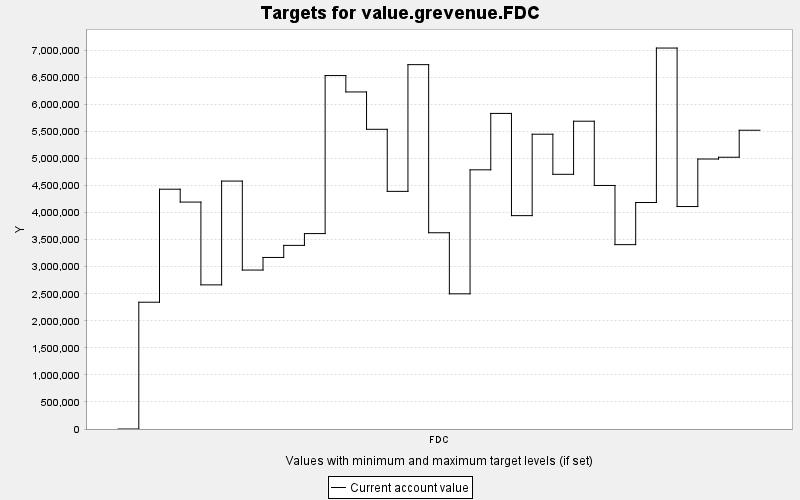

The data file committed next to this chart (first rows):
TARGET, PERIOD, YEAR, PERIODWIDTH, MINIMUM, MAXIMUM, MINWEIGHT, MAXWEIGHT, CURRENT, SUMMARY
value.grevenue.FDC, 0, 0, 10.0, 0.0, 10000, 1.0, 1.0, 0.0, 0.0
value.grevenue.FDC, 1, 10, 10.0, 0.0, 10000, 1.0, 1.0, 2343682, 0.0
value.grevenue.FDC, 2, 20, 10.0, 0.0, 10000, 1.0, 1.0, 4432450, 0.0
value.grevenue.FDC, 3, 30, 10.0, 0.0, 10000, 1.0, 1.0, 4194704, 0.0
value.grevenue.FDC, 4, 40, 10.0, 0.0, 10000, 1.0, 1.0, 2664179, 0.0
value.grevenue.FDC, 5, 50, 10.0, 0.0, 10000, 1.0, 1.0, 4582769, 0.0
value.grevenue.FDC, 6, 60, 10.0, 0.0, 10000, 1.0, 1.0, 2938124, 0.0
value.grevenue.FDC, 7, 70, 10.0, 0.0, 10000, 1.0, 1.0, 3170958, 0.0
value.grevenue.FDC, 8, 80, 10.0, 0.0, 10000, 1.0, 1.0, 3394162, 0.0
value.grevenue.FDC, 9, 90, 10.0, 0.0, 10000, 1.0, 1.0, 3612195, 0.0
value.grevenue.FDC, 10, 100, 10.0, 0.0, 10000, 1.0, 1.0, 6533443, 0.0
value.grevenue.FDC, 11, 110, 10.0, 0.0, 10000, 1.0, 1.0, 6230376, 0.0
value.grevenue.FDC, 12, 120, 10.0, 0.0, 10000, 1.0, 1.0, 5539964, 0.0
value.grevenue.FDC, 13, 130, 10.0, 0.0, 10000, 1.0, 1.0, 4392620, 0.0
value.grevenue.FDC, 14, 140, 10.0, 0.0, 10000, 1.0, 1.0, 6734972, 0.0
value.grevenue.FDC, 15, 150, 10.0, 0.0, 10000, 1.0, 1.0, 3627693, 0.0
value.grevenue.FDC, 16, 160, 10.0, 0.0, 10000, 1.0, 1.0, 2498644, 0.0
value.grevenue.FDC, 17, 170, 10.0, 0.0, 10000, 1.0, 1.0, 4790630, 0.0
value.grevenue.FDC, 18, 180, 10.0, 0.0, 10000, 1.0, 1.0, 5833362, 0.0
value.grevenue.FDC, 19, 190, 10.0, 0.0, 10000, 1.0, 1.0, 3944038, 0.0
value.grevenue.FDC, 20, 200, 10.0, 0.0, 10000, 1.0, 1.0, 5449200, 0.0
value.grevenue.FDC, 21, 210, 10.0, 0.0, 10000, 1.0, 1.0, 4708001, 0.0
value.grevenue.FDC, 22, 220, 10.0, 0.0, 10000, 1.0, 1.0, 5689364, 0.0
value.grevenue.FDC, 23, 230, 10.0, 0.0, 10000, 1.0, 1.0, 4501701, 0.0
value.grevenue.FDC, 24, 240, 10.0, 0.0, 10000, 1.0, 1.0, 3407932, 0.0
value.grevenue.FDC, 25, 250, 10.0, 0.0, 10000, 1.0, 1.0, 4186736, 0.0
value.grevenue.FDC, 26, 260, 10.0, 0.0, 10000, 1.0, 1.0, 7041758, 0.0
value.grevenue.FDC, 27, 270, 10.0, 0.0, 10000, 1.0, 1.0, 4112148, 0.0
value.grevenue.FDC, 28, 280, 10.0, 0.0, 10000, 1.0, 1.0, 4990636, 0.0
value.grevenue.FDC, 29, 290, 10.0, 0.0, 10000, 1.0, 1.0, 5023334, 0.0
value.grevenue.FDC, 30, 300, 10.0, 0.0, 10000, 1.0, 1.0, 5522222, 0.0
